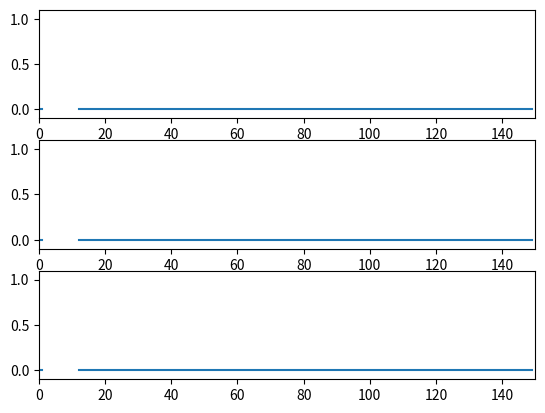

This chart was generated by the following Python code:
import numpy as np
from matplotlib.lines import Line2D
import matplotlib.pyplot as plt
import matplotlib.animation as animation
from matplotlib.gridspec import GridSpec

class Monitor:
    def __init__(self):
        self.fig, (self.ax1, self.ax2, self.ax3) = plt.subplots(3, 1, sharey=True)

        self.scope_pressure = Scope(self.ax1)
        self.scope_flow = Scope(self.ax2)
        self.scope_volume = Scope(self.ax3)

    def update(self, inputs):

        sp_in = inputs[0]
        sp_fl = inputs[1]
        sp_vl = inputs[2]
        sp_in_a,sp_in_b = self.scope_pressure.update(sp_in)
        sp_fl_a,sp_fl_b = self.scope_flow.update(sp_fl)
        sp_vl_a,sp_vl_b = self.scope_volume.update(sp_vl)

        return sp_in_a,sp_in_b,sp_fl_a,sp_fl_b,sp_vl_a,sp_vl_b,



class Scope:
    def __init__(self, ax):
        print("DEBUG C")
        self.x_sec = 15
        self.ax = ax
        self.tdata = [0]
        self.ydata = [0]
        for i in range(0,10*self.x_sec):
            self.tdata.append(i+1)
            self.ydata.append(0.0)

        self.line_a = Line2D(self.tdata, self.ydata)
        self.line_b = Line2D(self.tdata, self.ydata)
        self.props = dict(boxstyle='round', facecolor='wheat', alpha=0.5)

        self.ax.add_line(self.line_a)
        self.ax.add_line(self.line_b)
        self.ax.set_ylim(-.1, 1.1)
        self.ax.set_xlim(0, 10*15)
        self.first_loop = True
        self.iterator = 0
        self.textstr = ''

    def update(self, y):

        

        if self.iterator < len(self.tdata):
            self.ydata[self.iterator] = y
        else:
            self.iterator = 0
            # self.ax.figure.canvas.draw()
        
 
        self.iterator+=1
        
        self.line_a.set_data(self.tdata[0:self.iterator], self.ydata[0:self.iterator])
        diff = len(self.tdata) - self.iterator
        if diff > 10:
            indx_b = self.iterator + 10
        else:
            indx_b = self.iterator - diff
        self.line_b.set_data(self.tdata[indx_b:len(self.tdata)-1], self.ydata[indx_b:len(self.tdata)-1])
   
        # self.textstr = '\n'.join((
        #     r'$\mathrm{value}=%.2f$' % (y, ),))

        # self.ax.text(0.85, 0.85, self.textstr, transform=self.ax.transAxes, fontsize=8,
        #     verticalalignment='top', bbox=self.props)

        return self.line_a, self.line_b,


def emitter(p=0.03):
    """Return a random value in [0, 1) with probability p, else 0."""
    while True:
        v = np.random.rand(1)
        if v > p:
            yield (0.,0.,0.)
        else:
            yield (np.random.rand(1)[0],np.random.rand(1)[0],np.random.rand(1)[0])


monitor = Monitor()


animation.FuncAnimation(monitor.fig, monitor.update, emitter, interval=1,blit=True)



plt.show()